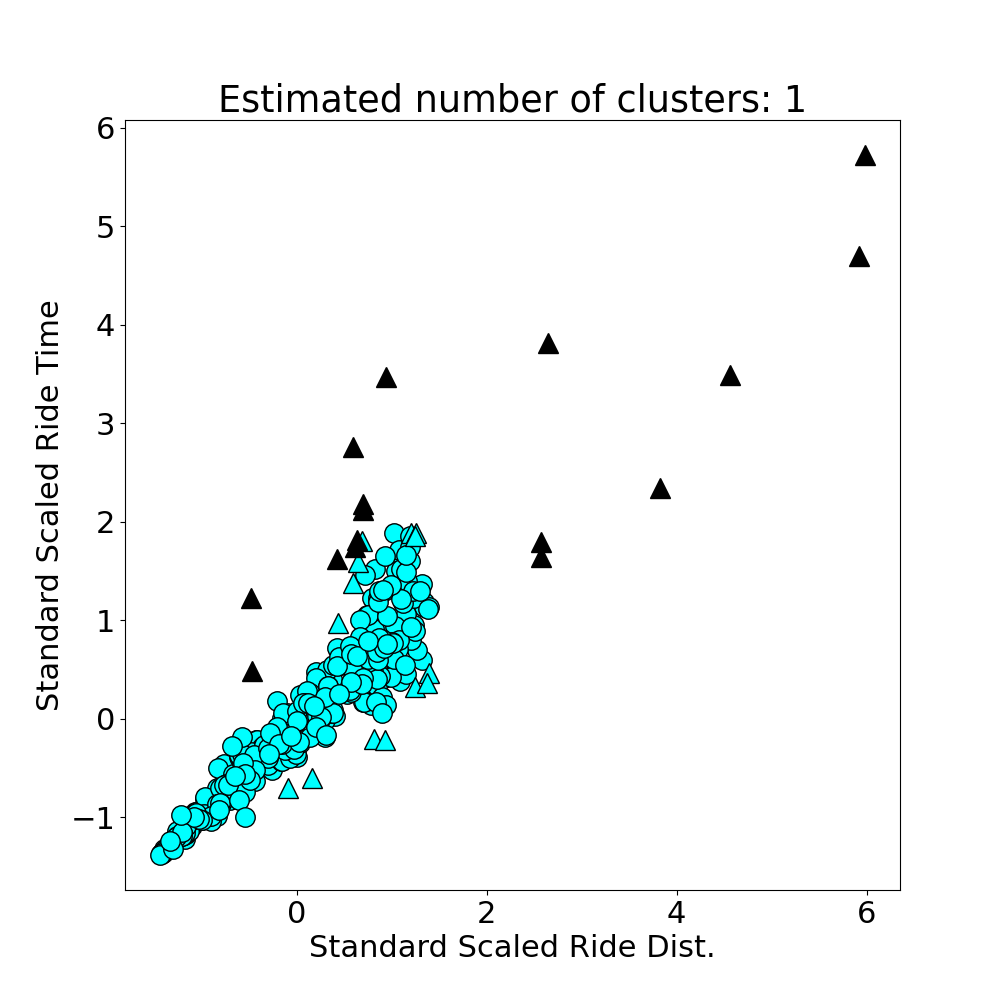

The file beside this chart, header and first rows:
ride_dist, ride_time, ride_speed, ride_id
4.141, 0.1301, 31.83, 202407030
2.395, 0.07403, 32.36, 202407031
8.417, 0.2452, 34.33, 202407032
3.11, 0.127, 24.48, 202407033
8.331, 0.2288, 36.42, 202407034
0.8131, 0.02424, 33.54, 202407035
8.091, 0.2913, 27.78, 202407036
7.989, 0.3054, 26.16, 202407037
1.177, 0.03741, 31.47, 202407038
4.839, 0.1489, 32.5, 202407039
3.404, 0.1311, 25.96, 2024070310
4.422, 0.1434, 30.83, 2024070311
8.126, 0.2508, 32.41, 2024070312
0.814, 0.03196, 25.47, 2024070313
0.04548, 0.001404, 32.4, 2024070314
9.814, 0.327, 30.02, 2024070315
9.429, 0.296, 31.85, 2024070316
9.803, 0.3194, 30.69, 2024070317
8.062, 0.2454, 32.85, 2024070318
5.007, 0.1701, 29.44, 2024070319
8.298, 0.1966, 42.22, 2024070320
8.815, 0.3789, 23.27, 2024070321
8.011, 0.2708, 29.59, 2024070322
1.082, 0.03325, 32.54, 2024070323
1.684, 0.05825, 28.92, 2024070324
7.917, 0.2501, 31.66, 2024070325
9.324, 0.4155, 22.44, 2024070326
4.169, 0.1098, 37.97, 2024070327
7.885, 0.332, 23.75, 2024070328
2.491, 0.07473, 33.34, 2024070329
6.519, 0.1799, 36.23, 2024070330
6.922, 0.2458, 28.16, 2024070331
5.104, 0.127, 40.2, 2024070332
1.376, 0.04664, 29.51, 2024070333
4.002, 0.1167, 34.29, 2024070334
4.548, 0.1773, 25.66, 2024070335
5.097, 0.1846, 27.62, 2024070336
5.651, 0.1952, 28.94, 2024070337
2.031, 0.0686, 29.6, 2024070338
3.674, 0.135, 27.22, 2024070339
4.73, 0.1837, 25.74, 2024070340
4.854, 0.173, 28.05, 2024070341
1.043, 0.04288, 24.33, 2024070342
4.137, 0.1446, 28.6, 2024070343
7.664, 0.2582, 29.68, 2024070344
8.619, 0.2535, 34, 2024070345
4.006, 0.1523, 26.31, 2024070346
9.159, 0.3104, 29.51, 2024070347
3.073, 0.1101, 27.9, 2024070348
2.273, 0.0793, 28.67, 2024070349
6.603, 0.2987, 22.11, 2024070350
4.951, 0.1377, 35.97, 2024070351
7.439, 0.2146, 34.67, 2024070352
6.593, 0.2087, 31.59, 2024070353
5.407, 0.2033, 26.59, 2024070354
3.569, 0.1485, 24.03, 2024070355
8.924, 0.2245, 39.75, 2024070356
2.034, 0.0661, 30.77, 2024070357
2.426, 0.0828, 29.3, 2024070358
2.097, 0.0504, 41.6, 2024070359
... 340 more rows
